Run: headless pygame with SDL's dummy video driver; simulated clock (each Clock.tick advances the game by its frame time, no real sleeping); random seed 0; keys injected as events and as key.get_pressed() state; mouse plan: one left click at the window centre at the start of phase 2, then a move to the lower-right quarter at the start of phase 3.
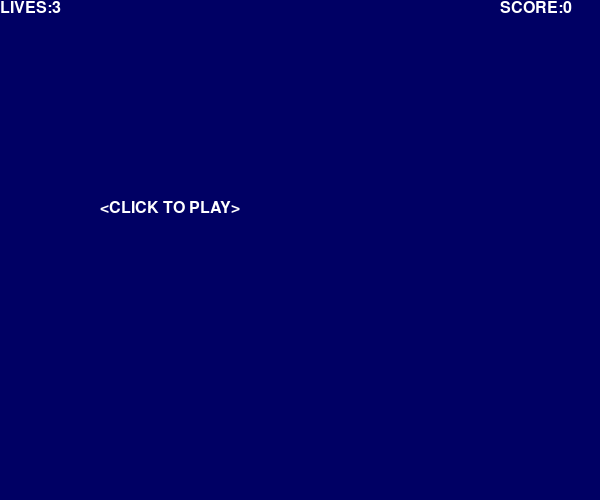
Frame 1 of 4 · flips 1–60 · no input
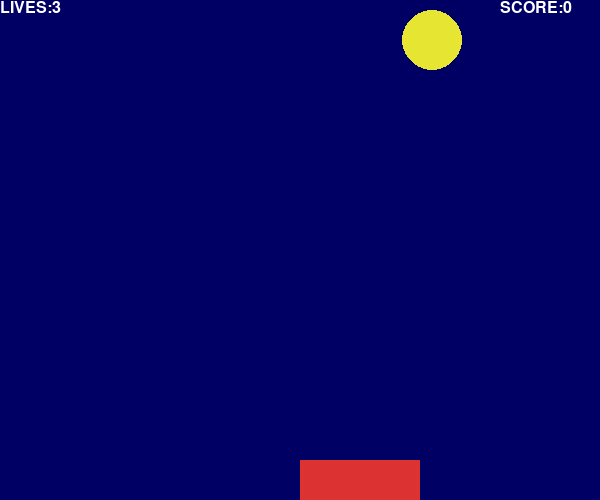
Frame 2 of 4 · flips 61–180 · clicked the window centre · tapped SPACE, RETURN · held RIGHT (→), D
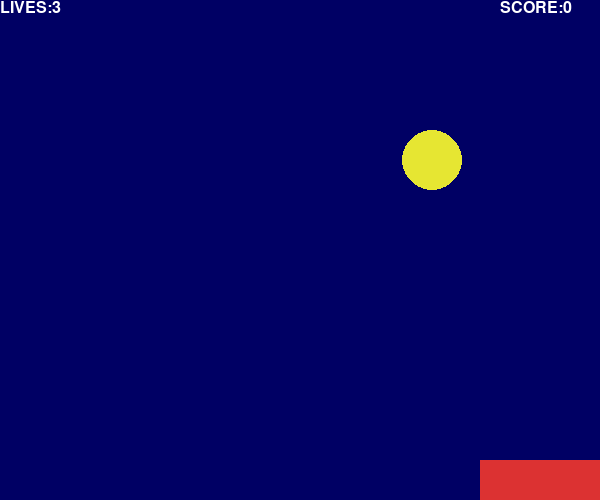
Frame 3 of 4 · flips 181–300 · moved the mouse to the lower-right quarter · held DOWN (↓), S
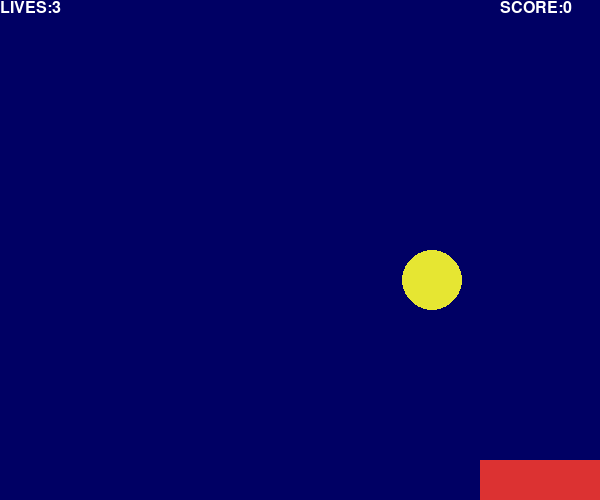
Frame 4 of 4 · flips 301–420 · held LEFT (←), A, UP (↑), W

The pygame program that drew these frames:

import pygame,random,sys

# 导入pygame(游戏中的操作)中所有的常量
from pygame.locals import *


# 字体的对象,位置(X,Y), 绘制的内容

# 第一步render()绘制内容
# 第二步blit()绘制
# 第三步创建窗口
# 第四步Font()将内容输出到界面上

# 1.定义一个输出字体的函数
def print_text(font,x,y,text,color=(255,255,255)):
# 1.1render()绘制内容
    # True的作用:抗锯齿,提高图像的质量
    imgtext = font.render(text,True,color)
    # 打开窗口
    screen.blit(imgtext,(x,y))
# 1.2 初始化pygame()
pygame.init()
# 1.3 创建一个窗口
screen = pygame.display.set_mode((600,500))

# 1.4创建一个标题
pygame.display.set_caption('接小球')

# 1.5 输出 参数1:字体 参数2: 字体大小
font1 = pygame.font.Font(None,24)

# 1.6 隐藏或显示鼠标光标  False:隐藏
pygame.mouse.set_visible(False)

# 1.7 设置元素的颜色  字体:白  挡板:红 小球:黄  背景:蓝
white= 255,255,255
red = 220,50,50
yellow = 230,230,50
blue = 0,0,100

# 1.8 玩的次数(有几条命)
lives = 3
# 分数
score = 0

# 1.9 游戏结束的标记,鼠标点击的位置,初始化挡板的位置,小球的位置,速度变量
game_ocer = True
mouse_x = mouse_y = 0
# 初始化挡板的位置
pos_x = 300
pos_y = 460
# 小球的初始位置
bomb_x = random.randint(0,500)
bomb_y = -80
vel_y =1

# 2 循环中创建一个事件处理
while True:
    # pygame.event.get() 获取pygane中的事件
    for event in pygame.event.get():
        # 如果事件是退出
        if event.type == QUIT:
            # 退出
            sys.exit()
            # 如果事件是鼠标的运动
        elif event.type == MOUSEMOTION:
            # event.pos 鼠标的位置
            mouse_x,mouse_y = event.pos
            # 如果事件是鼠标的抬起
        elif event.type == MOUSEBUTTONUP:
            if game_ocer:
                # 结束游戏,并初始化命数和得分
                game_ocer =False
                lives = 3
                score = 0
    # 2.1 获得所有键盘按键的状态
    keys = pygame.key.get_pressed()
#     2.2 如果 我的事件是Esc,那么就退出
    if keys[K_ESCAPE]:
        sys.exit()
    # 填充窗口背景颜色
    screen.fill(blue)

    if game_ocer: #False
        print_text(font1,100,200,'<CLICK TO PLAY>')
    else:
#         没有结束就让小球动起来,通过速度变量改变垂直方向的值
        bomb_y += vel_y
#         思考:分析什么情况下接到了小球
#         屏幕的高度是500,小球
        # 没有接到  生成小球,命数减一
        if bomb_y>500:
            bomb_x = random.randint(0,500)
            bomb_y = -50
            lives -= 1
            if lives ==0:
                game_ocer = True
        # 接住了 加分数,生成小球
        elif bomb_y > pos_y:
            if bomb_x >pos_x and bomb_x < pos_x +120:
                # 分数加10
                score += 10
                # 重新生成小球
                bomb_x = random.randint(0,500)
                bomb_y = -50
#         绘制小球
        pygame.draw.circle(screen,yellow,(bomb_x,int(bomb_y)),30,0)
        # 2.3 挡板位置的判断
        # 挡板的位置等于鼠标的位置
        pos_x = mouse_x
# 当鼠标位置超出窗口时,归零
        if pos_x < 0:
            pos_x = 0
        elif pos_x > 500:
            pos_x = 500
        # 2.4  绘制挡板
        pygame.draw.rect(screen,red,(pos_x,pos_y,120,40),0)
    # 2.5 输出我的生命值
    print_text(font1,0,0,'LIVES:'+str(lives))

    # 2.6 输出我们的得分
    print_text(font1,500,0,'SCORE:'+str(score))

    # 2.7 更新显示
    pygame.display.update()
